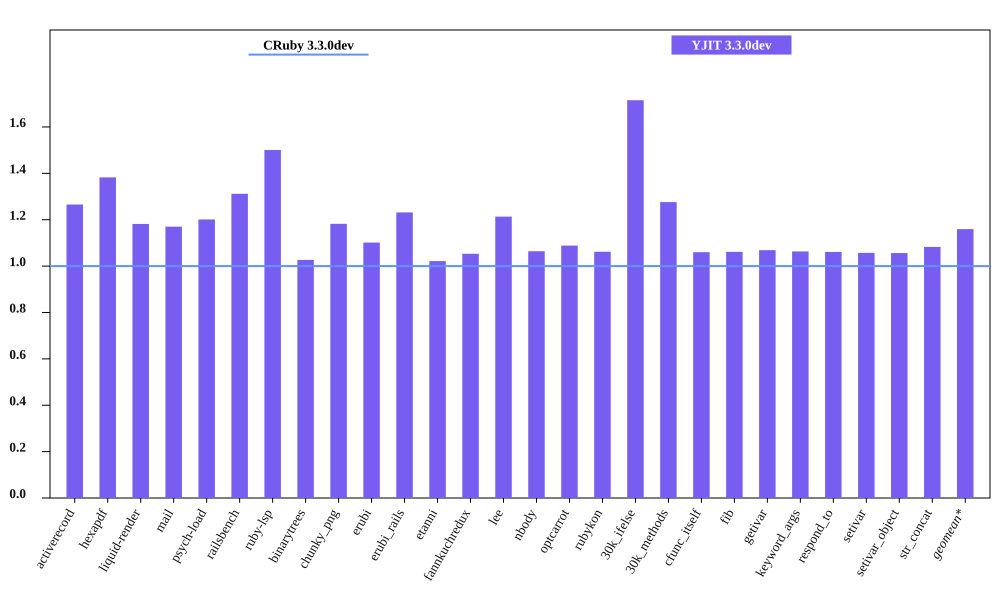

The data file committed next to this chart (first rows):
bench, CRuby 3.3.0dev mem (MiB), YJIT 3.3.0dev mem (MiB), Inline Code, Outlined Code, YJIT Mem overhead
activerecord, 63.93, 80.91, 3, 3
hexapdf, 277.4, 383.6, 2, 2
liquid-render, 29.92, 35.36, 1, 1
mail, 49.2, 57.57, 2, 2
psych-load, 36.48, 43.82, 1, 1
railsbench, 100.5, 131.9, 6, 6
ruby-lsp, 92.42, 138.7, 6, 6
binarytrees, 30.62, 31.45, 1, 1
chunky_png, 38.8, 45.88, 1, 1
erubi, 109.3, 120.3, 1, 1
erubi_rails, 100, 123.2, 5, 5
etanni, 126.8, 129.6, 1, 1
fannkuchredux, 24.59, 25.9, 1, 1
lee, 34.15, 41.44, 1, 1
nbody, 24.5, 26.07, 1, 1
optcarrot, 58.82, 64.03, 1, 1
rubykon, 58.43, 62.04, 1, 1
30k_ifelse, 66.3, 113.7, 6, 6
30k_methods, 56.26, 71.79, 2, 2
cfunc_itself, 24.39, 25.86, 1, 1
fib, 24.36, 25.85, 1, 1
getivar, 24.27, 25.93, 1, 1
keyword_args, 24.31, 25.85, 1, 1
respond_to, 24.61, 26.11, 1, 1
setivar, 24.39, 25.78, 1, 1
setivar_object, 24.49, 25.87, 1, 1
str_concat, 97.84, 105.9, 1, 1
